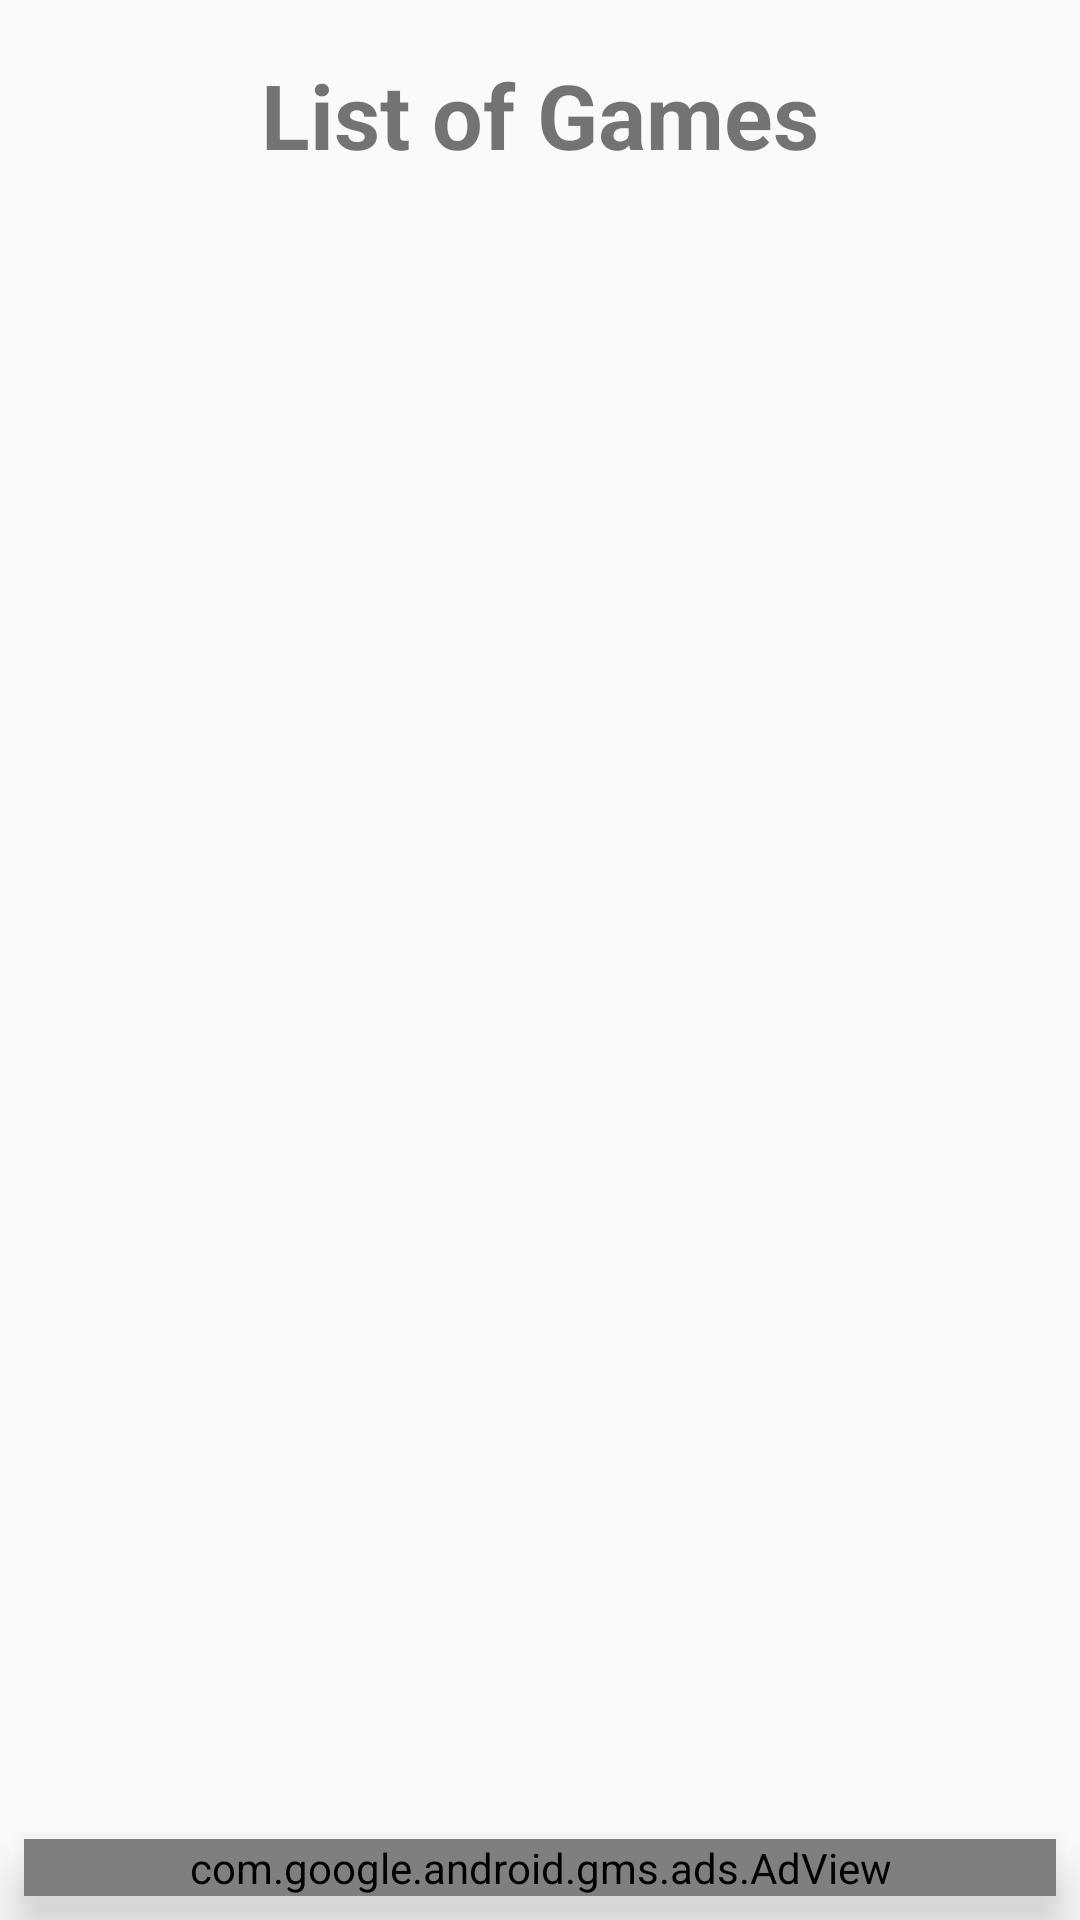

Layout XML and referenced resources for this Android screen:
<!-- AndroidManifest.xml: application theme Theme.AppCompat.Light.NoActionBar -->
<!-- res/layout/fragment_games.xml -->
<android.support.constraint.ConstraintLayout xmlns:android="http://schemas.android.com/apk/res/android"
    xmlns:app="http://schemas.android.com/apk/res-auto"
    xmlns:tools="http://schemas.android.com/tools"
    android:layout_width="match_parent"
    android:layout_height="match_parent"
    app:layout_behavior="@string/appbar_scrolling_view_behavior"
    tools:context="com.jograt.atenatics.wordplay_offlinedictionary.MainActivity">


    <TextView
        android:id="@+id/textView4"
        android:layout_width="wrap_content"
        android:layout_height="wrap_content"
        android:layout_marginBottom="8dp"
        android:layout_marginLeft="8dp"
        android:layout_marginRight="8dp"
        android:layout_marginTop="8dp"
        android:text="List of Games"
        android:textSize="30dp"
        android:textStyle="bold"
        app:layout_constraintBottom_toBottomOf="parent"
        app:layout_constraintLeft_toLeftOf="parent"
        app:layout_constraintRight_toRightOf="parent"
        app:layout_constraintTop_toTopOf="parent"
        app:layout_constraintVertical_bias="0.017"
        android:layout_marginStart="8dp"
        android:layout_marginEnd="8dp" />

    <com.google.android.gms.ads.AdView
        android:id="@+id/banner_AdView"
        android:layout_width="0dp"
        android:layout_height="wrap_content"
        android:layout_alignParentBottom="true"
        android:layout_centerHorizontal="true"
        android:layout_marginBottom="8dp"
        android:layout_marginEnd="8dp"
        android:layout_marginLeft="8dp"
        android:layout_marginRight="8dp"
        android:layout_marginStart="8dp"
        android:layout_marginTop="8dp"
        android:translationZ="10dp"
        app:adSize="BANNER"
        app:adUnitId="@string/ad_id_banner"
        app:layout_constraintBottom_toBottomOf="parent"
        app:layout_constraintHorizontal_bias="0.0"
        app:layout_constraintLeft_toLeftOf="parent"
        app:layout_constraintRight_toRightOf="parent"
        app:layout_constraintTop_toTopOf="parent"
        app:layout_constraintVertical_bias="1.0" />

    <android.support.v7.widget.RecyclerView
        android:id="@+id/rv"
        android:layout_width="377dp"
        android:layout_height="382dp"
        android:layout_marginLeft="8dp"
        android:layout_marginRight="8dp"
        android:layout_marginTop="8dp"
        app:layout_constraintHorizontal_bias="0.444"
        app:layout_constraintLeft_toLeftOf="parent"
        app:layout_constraintRight_toRightOf="parent"
        app:layout_constraintTop_toBottomOf="@+id/textView4"
        android:layout_marginStart="8dp"
        android:layout_marginEnd="8dp" />
</android.support.constraint.ConstraintLayout>
<!-- resources referenced by this layout -->
<resources>
  <string name="ad_id_banner">ca-app-pub-4142791821230838/2226018067</string>
</resources>
